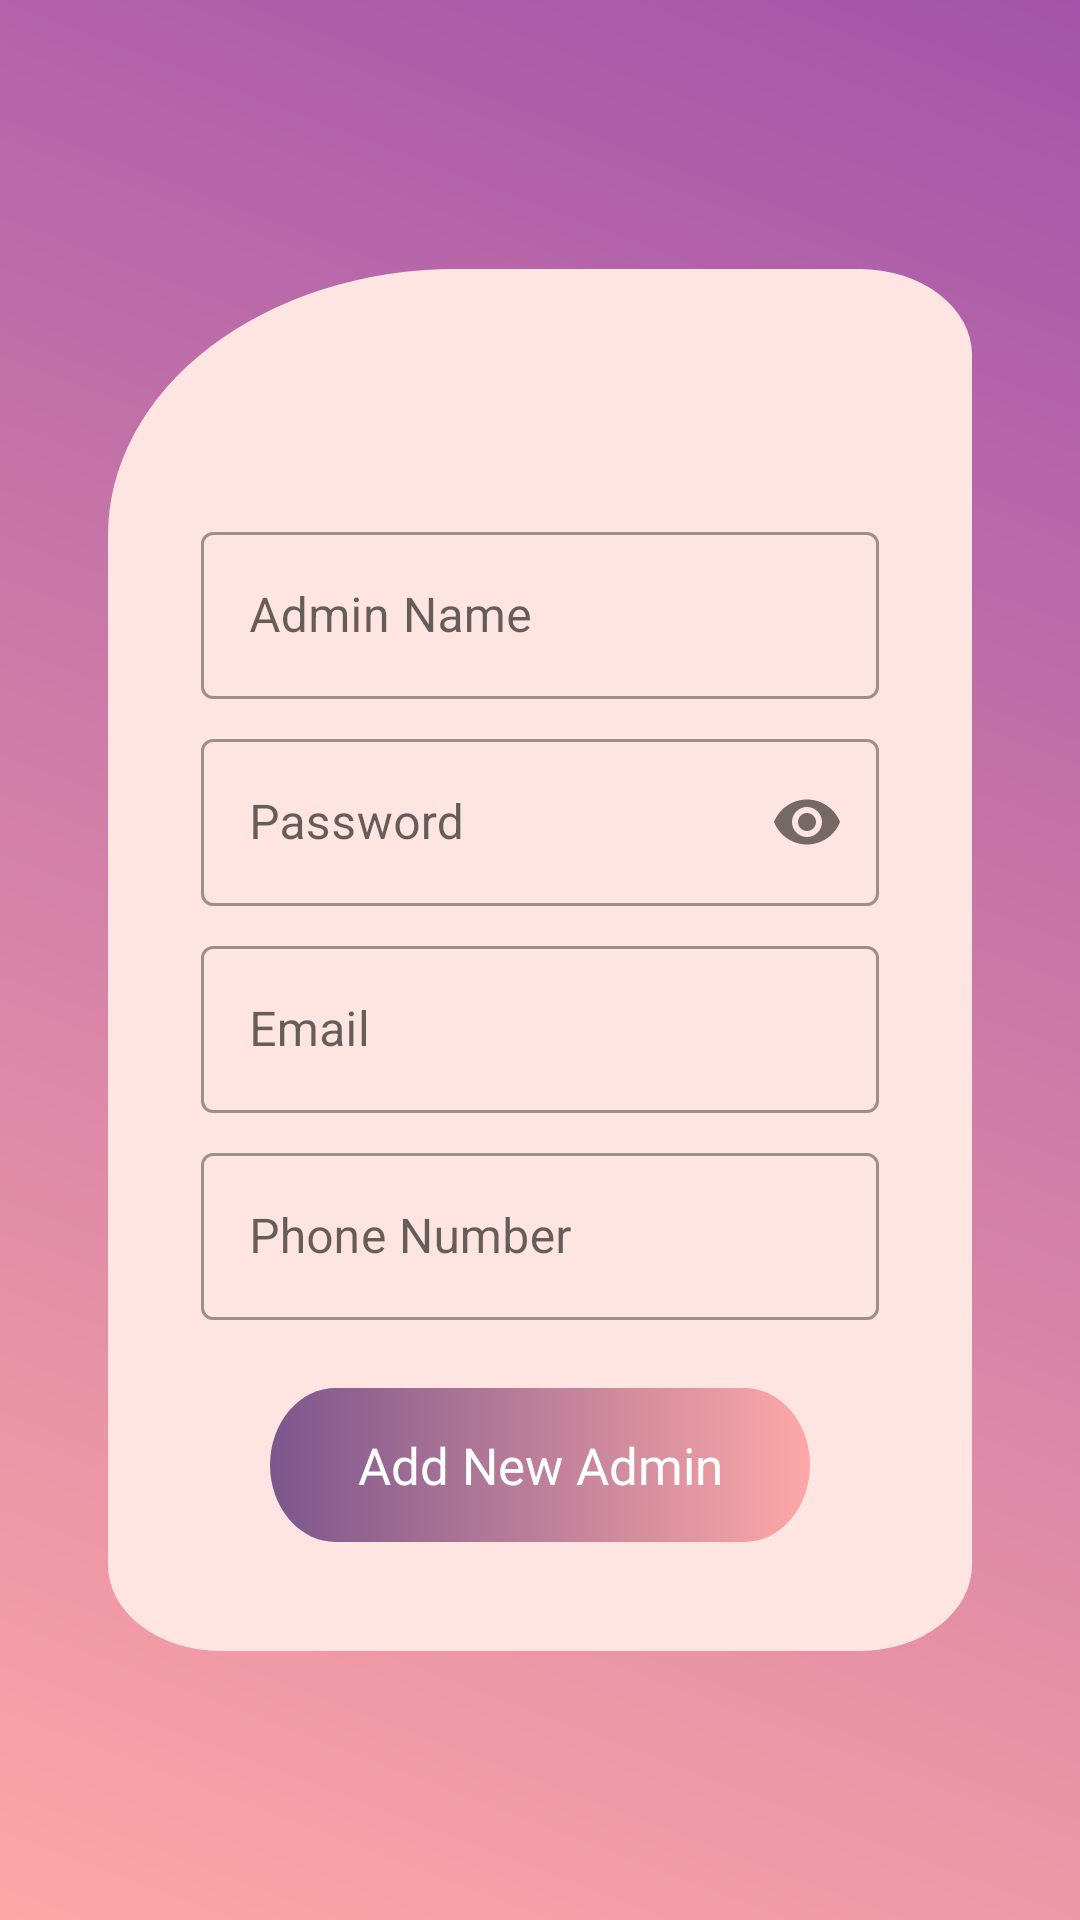

Produce the Android XML layout that renders to this screen, including the resource entries it uses.
<!-- AndroidManifest.xml: application theme Theme.MobileAccountent -->
<!-- res/layout/add_admin_fragment.xml -->
<?xml version="1.0" encoding="utf-8"?>
<androidx.constraintlayout.widget.ConstraintLayout xmlns:android="http://schemas.android.com/apk/res/android"
    xmlns:app="http://schemas.android.com/apk/res-auto"
    android:layout_width="match_parent"
    android:layout_height="match_parent"
    android:background="@drawable/ic_add_admin_background">

    <ImageView
        android:id="@+id/container"
        android:layout_width="0dp"
        android:layout_height="0dp"
        android:src="@drawable/ic_add_admin_container"
        android:scaleType="fitXY"
        app:tint="?attr/admin_background_card"
        android:elevation="8dp"
        app:layout_constraintBottom_toBottomOf="parent"
        app:layout_constraintEnd_toEndOf="parent"
        app:layout_constraintHeight_percent=".72"
        app:layout_constraintStart_toStartOf="parent"
        app:layout_constraintTop_toTopOf="parent"
        app:layout_constraintWidth_percent=".8" />

    <com.google.android.material.textfield.TextInputLayout
        android:id="@+id/username_container"
        style="@style/Widget.MaterialComponents.TextInputLayout.OutlinedBox"
        android:layout_width="0dp"
        android:layout_height="wrap_content"
        android:elevation="8dp"
        android:padding="4dp"
        app:layout_constraintBottom_toBottomOf="@id/container"
        app:layout_constraintEnd_toEndOf="@id/container"
        app:layout_constraintStart_toStartOf="@id/container"
        app:layout_constraintTop_toTopOf="@id/container"
        app:layout_constraintVertical_bias=".2"
        app:layout_constraintWidth_percent=".65">

        <com.google.android.material.textfield.TextInputEditText
            android:id="@+id/username_field"
            android:layout_width="match_parent"
            android:layout_height="match_parent"
            android:hint="@string/admin_name"
            android:inputType="text" />
    </com.google.android.material.textfield.TextInputLayout>

    <com.google.android.material.textfield.TextInputLayout
        android:id="@+id/password_container"
        style="@style/Widget.MaterialComponents.TextInputLayout.OutlinedBox"
        android:layout_width="0dp"
        android:layout_height="wrap_content"
        android:elevation="8dp"
        android:padding="4dp"
        app:layout_constraintBottom_toBottomOf="@id/container"
        app:layout_constraintEnd_toEndOf="@id/container"
        app:layout_constraintStart_toStartOf="@id/container"
        app:layout_constraintTop_toBottomOf="@id/username_container"
        app:layout_constraintVertical_bias="0"
        app:layout_constraintWidth_percent=".65"
        app:passwordToggleEnabled="true">

        <com.google.android.material.textfield.TextInputEditText
            android:id="@+id/password_field"
            android:layout_width="match_parent"
            android:layout_height="match_parent"
            android:hint="@string/password"
            android:inputType="textPassword" />
    </com.google.android.material.textfield.TextInputLayout>

    <com.google.android.material.textfield.TextInputLayout
        android:id="@+id/email_container"
        style="@style/Widget.MaterialComponents.TextInputLayout.OutlinedBox"
        android:layout_width="0dp"
        android:layout_height="wrap_content"
        android:elevation="8dp"
        android:padding="4dp"
        app:layout_constraintBottom_toBottomOf="@id/container"
        app:layout_constraintEnd_toEndOf="@id/container"
        app:layout_constraintStart_toStartOf="@id/container"
        app:layout_constraintTop_toBottomOf="@id/password_container"
        app:layout_constraintVertical_bias="0"
        app:layout_constraintWidth_percent=".65">

        <com.google.android.material.textfield.TextInputEditText
            android:id="@+id/email_field"
            android:layout_width="match_parent"
            android:layout_height="match_parent"
            android:hint="@string/email"
            android:inputType="textEmailAddress" />
    </com.google.android.material.textfield.TextInputLayout>

    <com.google.android.material.textfield.TextInputLayout
        android:id="@+id/phone_container"
        style="@style/Widget.MaterialComponents.TextInputLayout.OutlinedBox"
        android:layout_width="0dp"
        android:layout_height="wrap_content"
        android:elevation="8dp"
        android:padding="4dp"
        app:layout_constraintBottom_toBottomOf="@id/container"
        app:layout_constraintEnd_toEndOf="@id/container"
        app:layout_constraintStart_toStartOf="@id/container"
        app:layout_constraintTop_toBottomOf="@id/email_container"
        app:layout_constraintVertical_bias="0"
        app:layout_constraintWidth_percent=".65">

        <com.google.android.material.textfield.TextInputEditText
            android:id="@+id/phone_field"
            android:layout_width="match_parent"
            android:layout_height="match_parent"
            android:hint="@string/phone_number"
            android:inputType="phone" />
    </com.google.android.material.textfield.TextInputLayout>

    <ImageButton
        android:id="@+id/add_admin_button"
        android:layout_width="0dp"
        android:layout_height="0dp"
        android:background="@drawable/ic_login_btn"
        android:elevation="8dp"
        app:layout_constraintBottom_toBottomOf="parent"
        app:layout_constraintEnd_toEndOf="parent"
        app:layout_constraintHeight_percent=".080"
        app:layout_constraintStart_toStartOf="parent"
        app:layout_constraintTop_toBottomOf="@+id/phone_container"
        app:layout_constraintVertical_bias="0.13"
        app:layout_constraintWidth_percent=".50" />

    <TextView
        android:layout_width="wrap_content"
        android:layout_height="wrap_content"
        android:elevation="8dp"
        android:fontFamily="@font/poppins"
        android:text="@string/add_new_admin"
        android:textColor="@color/white"
        android:textSize="17sp"
        app:layout_constraintBottom_toBottomOf="@id/add_admin_button"
        app:layout_constraintEnd_toEndOf="@id/add_admin_button"
        app:layout_constraintStart_toStartOf="@id/add_admin_button"
        app:layout_constraintTop_toTopOf="@id/add_admin_button" />
</androidx.constraintlayout.widget.ConstraintLayout>
<!-- resources referenced by this layout -->
<resources>
  <color name="white">#FFFFFFFF</color>
  <!-- drawable ic_add_admin_background (drawable) -->
  <vector xmlns:android="http://schemas.android.com/apk/res/android"
      xmlns:aapt="http://schemas.android.com/aapt"
      android:width="428dp"
      android:height="926dp"
      android:viewportWidth="428"
      android:viewportHeight="926">
    <path
        android:pathData="M0,0h428v926h-428z"
        android:strokeAlpha="0.79"
        android:fillAlpha="0.79">
      <aapt:attr name="android:fillColor">
        <gradient 
            android:startY="0"
            android:startX="428"
            android:endY="926"
            android:endX="0"
            android:type="linear">
          <item android:offset="0" android:color="#8A2693"/>
          <item android:offset="1" android:color="#FF8F8E"/>
        </gradient>
      </aapt:attr>
    </path>
  </vector>
  <!-- drawable ic_add_admin_container (drawable) -->
  <vector xmlns:android="http://schemas.android.com/apk/res/android"
      android:width="315dp"
      android:height="659dp"
      android:viewportWidth="315"
      android:viewportHeight="659">
    <path
        android:pathData="M127,0H274a41,41 0,0 1,41 41V618a41,41 0,0 1,-41 41H41A41,41 0,0 1,0 618V127A127,127 0,0 1,127 0Z"
        android:fillColor="#fff"/>
  </vector>
  <!-- drawable ic_login_btn (drawable) -->
  <vector xmlns:android="http://schemas.android.com/apk/res/android"
      xmlns:aapt="http://schemas.android.com/aapt"
      android:width="271dp"
      android:height="66dp"
      android:viewportWidth="271"
      android:viewportHeight="66">
    <path
        android:pathData="M33,0L238,0A33,33 0,0 1,271 33L271,33A33,33 0,0 1,238 66L33,66A33,33 0,0 1,0 33L0,33A33,33 0,0 1,33 0z">
      <aapt:attr name="android:fillColor">
        <gradient 
            android:startY="33"
            android:startX="271"
            android:endY="33"
            android:endX="-1.0714175E-15"
            android:type="linear">
          <item android:offset="0" android:color="#FEA8A7"/>
          <item android:offset="1" android:color="#7C568C"/>
        </gradient>
      </aapt:attr>
    </path>
  </vector>
  <string name="add_new_admin">Add New Admin</string>
  <string name="admin_name">Admin Name</string>
  <string name="email">Email</string>
  <string name="password">Password</string>
  <string name="phone_number">Phone Number</string>
  <color name="illusion">#F5ABC9</color>
  <color name="cerise">#E93B81</color>
  <color name="pippin">#FFE5E2</color>
  <color name="siren">#86003C</color>
  <color name="black">#000000</color>
  <!-- drawable ic_login_header (drawable) -->
  <vector xmlns:android="http://schemas.android.com/apk/res/android"
      xmlns:aapt="http://schemas.android.com/aapt"
      android:width="411dp"
      android:height="362dp"
      android:viewportWidth="411"
      android:viewportHeight="362">
    <path
        android:pathData="M211.154,362c-96.408,-0.624 -199.978,-24.336 -211.154,-26.96L0,0h411L411,334.948c-7.354,2.092 -94.918,26.42 -192.134,27.052Z">
      <aapt:attr name="android:fillColor">
        <gradient 
            android:startY="181"
            android:endY="181"
            android:startX="0"
            android:endX="411"
            android:type="linear">
          <item android:offset="0" android:color="#8B608F"/>
          <item android:offset="1" android:color="#FEA8A7"/>
        </gradient>
      </aapt:attr>
    </path>
  </vector>
  <color name="gray500">#555555</color>
</resources>
